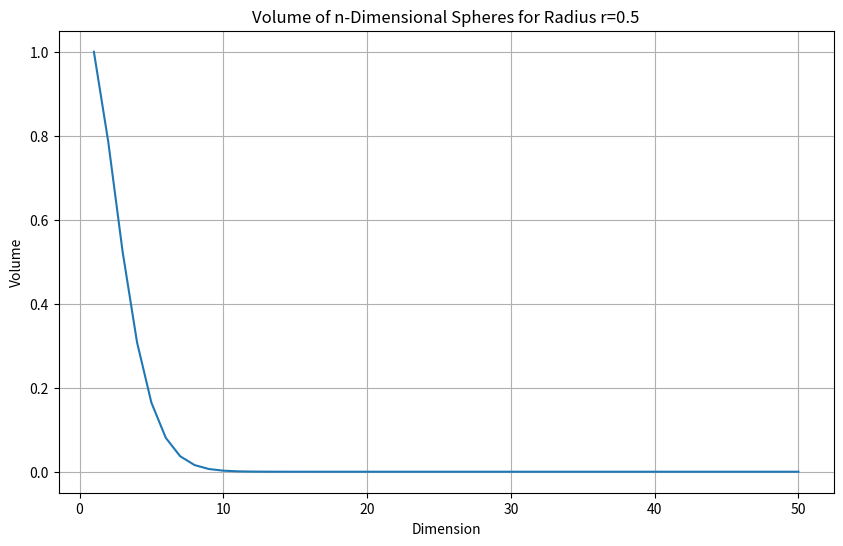

Here is the Python script that generated this plot: (Note: this script raises an exception after producing the figure.)
import matplotlib.pyplot as plt

def sphere_n_volume(n, r):
    """
    Calculate the volume of an n-dimensional sphere with radius r.

    Parameters:
    n (int): The dimension of the sphere.
    r (float): The radius of the sphere.

    Returns:
    float: The volume of the n-dimensional sphere.
    """
    from math import pi, gamma

    if n < 0:
        raise ValueError("Dimension n must be a non-negative integer.")
    if r < 0:
        raise ValueError("Radius r must be a non-negative number.")

    volume = ((pi ** (n / 2)) * (r ** n)) / gamma((n / 2) + 1)
    return volume

def plot_sphere_volume(volumes, r):
    plt.figure(figsize=(10, 6))

    plt.xlabel("Dimension")
    plt.ylabel("Volume")
    plt.title(f"Volume of n-Dimensional Spheres for Radius r={r}")

    # plt.yscale('log')

    plt.plot(list(range(1, 51)), volumes)

    plt.grid()

    plt.savefig(f"plots/zad4/sphere_volumes_r={r}.png", dpi=300)

volumes = []
dimensions = list(range(1, 51))
for r in [0.5, 1, 2]:
    volumes_r = []
    for dim in dimensions:
        volumes_r.append(sphere_n_volume(dim, r))
    plot_sphere_volume(volumes_r, r)
    volumes.append(volumes_r)

plt.figure(figsize=(10, 6))

plt.xlabel("Dimension")
plt.ylabel("Volume of n-Dimensional Spheres")
plt.title(f"Volume of n-Dimensional Spheres for Different Radii")

plt.yscale('log')

for i, r in enumerate([0.5, 1, 2]):
    plt.plot(dimensions, volumes[i], label=f"r={r}")

plt.grid()
plt.legend()
plt.savefig(f"plots/zad4/sphere_volumes.png", dpi=300)